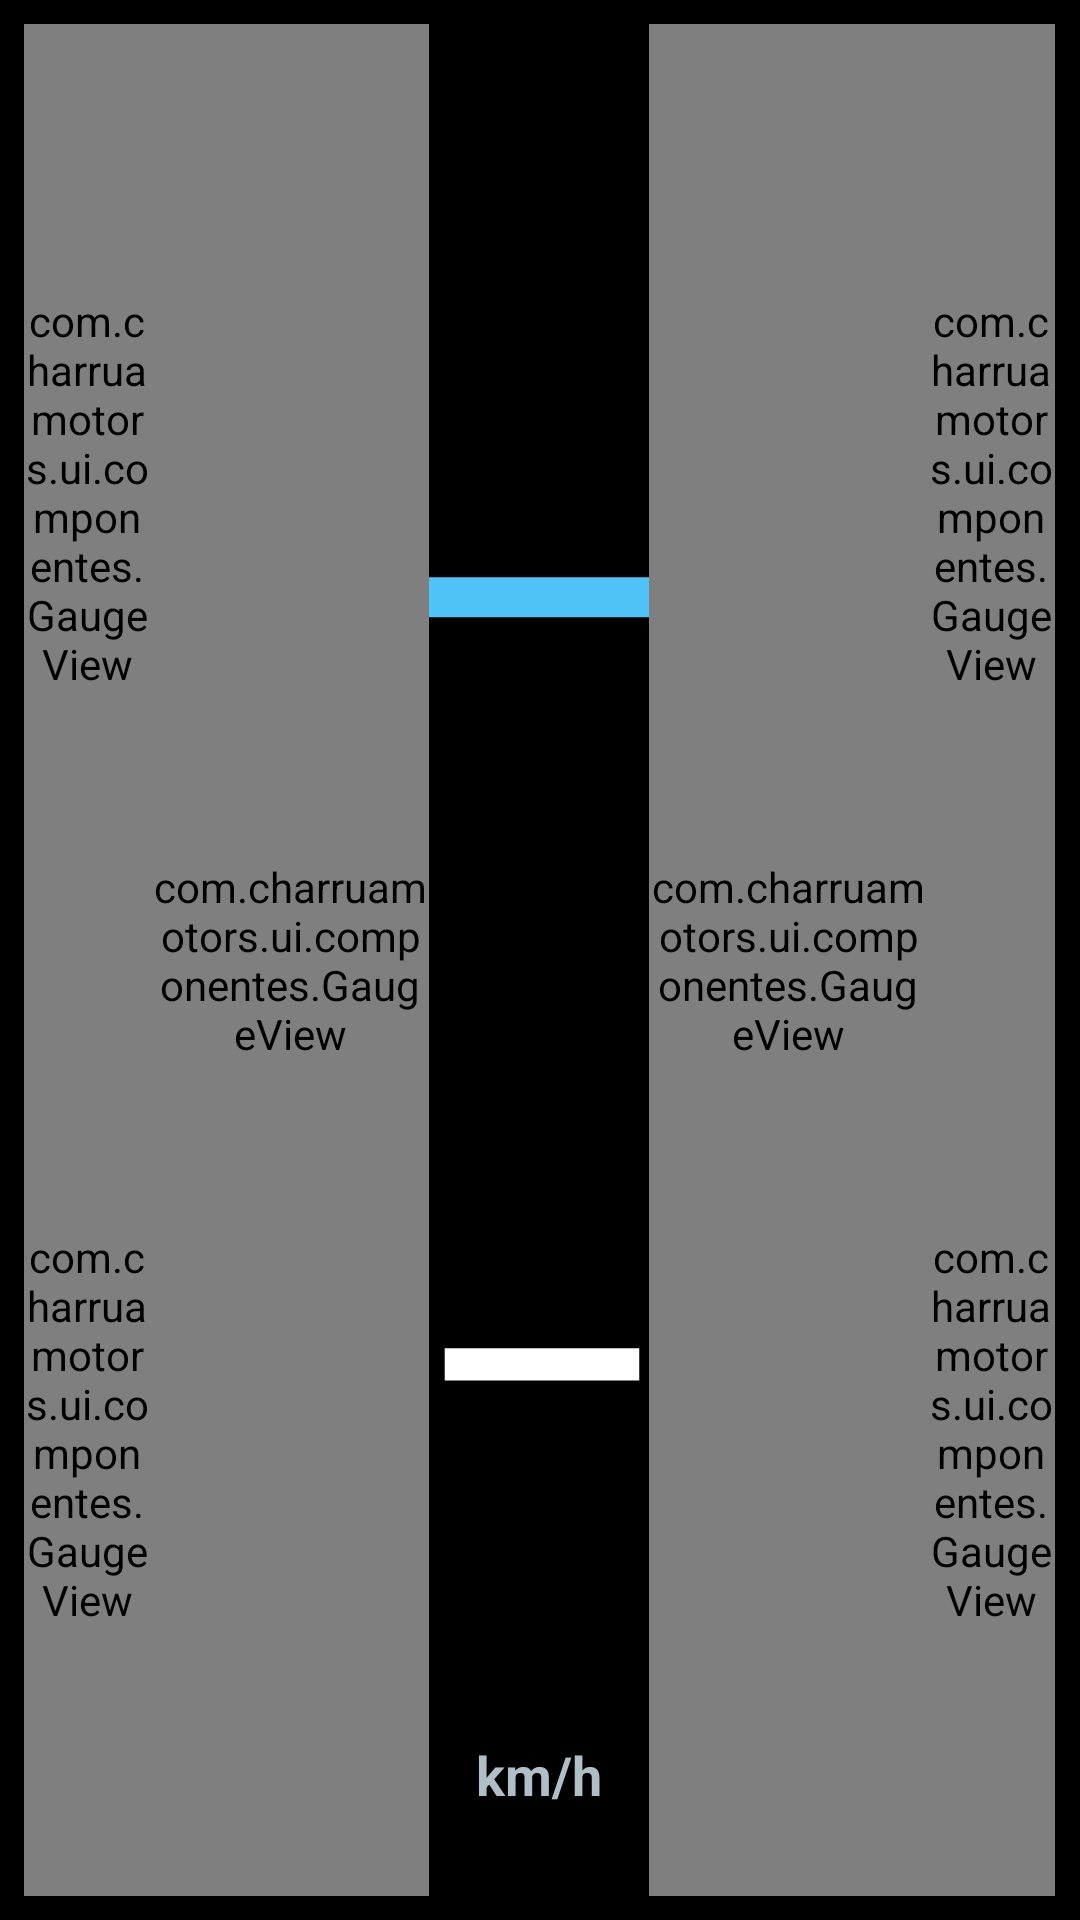

Reconstruct the res/layout file that produces this screen, plus the resources it refers to.
<!-- AndroidManifest.xml: application theme Theme.CharruaMotors -->
<!-- res/layout/activity_cluster_painel.xml -->
<?xml version="1.0" encoding="utf-8"?>
<LinearLayout xmlns:android="http://schemas.android.com/apk/res/android"
    xmlns:tools="http://schemas.android.com/tools"
    android:id="@+id/raiz"
    android:layout_width="match_parent"
    android:layout_height="match_parent"
    android:background="@color/cluster_fundo"
    android:baselineAligned="false"
    android:gravity="center_vertical"
    android:orientation="horizontal"
    android:paddingStart="8dp"
    android:paddingTop="8dp"
    android:paddingEnd="8dp"
    android:paddingBottom="8dp"
    tools:ignore="HardcodedText">

    
    <LinearLayout
        android:layout_width="0dp"
        android:layout_height="match_parent"
        android:layout_weight="1.1"
        android:orientation="vertical">

        <com.charruamotors.ui.componentes.GaugeView
            android:id="@+id/bolinha0"
            android:layout_width="match_parent"
            android:layout_height="0dp"
            android:layout_gravity="center"
            android:layout_weight="1" />

        <com.charruamotors.ui.componentes.GaugeView
            android:id="@+id/bolinha1"
            android:layout_width="match_parent"
            android:layout_height="0dp"
            android:layout_gravity="center"
            android:layout_weight="1" />
    </LinearLayout>

    
    <com.charruamotors.ui.componentes.GaugeView
        android:id="@+id/gaugeRpm"
        android:layout_width="0dp"
        android:layout_height="match_parent"
        android:layout_gravity="center"
        android:layout_weight="2.4" />

    
    <LinearLayout
        android:layout_width="0dp"
        android:layout_height="match_parent"
        android:layout_weight="1.9"
        android:gravity="center"
        android:orientation="vertical">

        <TextView
            android:id="@+id/textoAlertas"
            android:layout_width="match_parent"
            android:layout_height="wrap_content"
            android:gravity="center"
            android:maxLines="2"
            android:minHeight="36dp"
            android:textColor="@color/cluster_alerta"
            android:textSize="14sp"
            android:textStyle="bold" />

        <TextView
            android:id="@+id/textoLegendaMarcha"
            android:layout_width="wrap_content"
            android:layout_height="wrap_content"
            android:textColor="@color/cluster_rotulo"
            android:textSize="16sp"
            android:textStyle="bold" />

        <TextView
            android:id="@+id/textoMarcha"
            android:layout_width="match_parent"
            android:layout_height="0dp"
            android:layout_weight="1"
            android:autoSizeMaxTextSize="120sp"
            android:autoSizeMinTextSize="40sp"
            android:autoSizeTextType="uniform"
            android:fontFeatureSettings="tnum"
            android:gravity="center"
            android:maxLines="1"
            android:text="—"
            android:textColor="@color/cluster_destaque"
            android:textStyle="bold" />

        <TextView
            android:id="@+id/textoVelocidade"
            android:layout_width="match_parent"
            android:layout_height="0dp"
            android:layout_weight="1"
            android:autoSizeMaxTextSize="96sp"
            android:autoSizeMinTextSize="32sp"
            android:autoSizeTextType="uniform"
            android:fontFeatureSettings="tnum"
            android:gravity="center"
            android:maxLines="1"
            android:text="—"
            android:textColor="@color/cluster_valor"
            android:textStyle="bold" />

        <TextView
            android:id="@+id/textoUnidadeVelocidade"
            android:layout_width="wrap_content"
            android:layout_height="wrap_content"
            android:text="km/h"
            android:textColor="@color/cluster_rotulo"
            android:textSize="18sp"
            android:textStyle="bold" />

        
        <TextView
            android:id="@+id/textoDesempenho"
            android:layout_width="match_parent"
            android:layout_height="wrap_content"
            android:layout_marginTop="4dp"
            android:background="?attr/selectableItemBackground"
            android:gravity="center"
            android:maxLines="2"
            android:padding="4dp"
            android:textColor="@color/cluster_rotulo"
            android:textSize="12sp" />
    </LinearLayout>

    
    <com.charruamotors.ui.componentes.GaugeView
        android:id="@+id/gaugeVelocidade"
        android:layout_width="0dp"
        android:layout_height="match_parent"
        android:layout_gravity="center"
        android:layout_weight="2.4" />

    
    <LinearLayout
        android:layout_width="0dp"
        android:layout_height="match_parent"
        android:layout_weight="1.1"
        android:orientation="vertical">

        <com.charruamotors.ui.componentes.GaugeView
            android:id="@+id/bolinha2"
            android:layout_width="match_parent"
            android:layout_height="0dp"
            android:layout_gravity="center"
            android:layout_weight="1" />

        <com.charruamotors.ui.componentes.GaugeView
            android:id="@+id/bolinha3"
            android:layout_width="match_parent"
            android:layout_height="0dp"
            android:layout_gravity="center"
            android:layout_weight="1" />
    </LinearLayout>
</LinearLayout>
<!-- resources referenced by this layout -->
<resources>
  <color name="cluster_alerta">#FF5252</color>
  <color name="cluster_destaque">#4FC3F7</color>
  <color name="cluster_fundo">#000000</color>
  <color name="cluster_rotulo">#B0BEC5</color>
  <color name="cluster_valor">#FFFFFF</color>
  <style name="Theme.CharruaMotors" parent="Theme.Material3.DayNight.NoActionBar">
          <item name="colorPrimary">@color/azul_primario</item>
          <item name="colorOnPrimary">@color/branco</item>
          <item name="colorPrimaryContainer">@color/azul_primario_escuro</item>
          <item name="colorSecondary">@color/laranja_destaque</item>
          <item name="colorOnSecondary">@color/branco</item>
          <item name="colorError">@color/erro</item>
          <item name="android:colorBackground">@color/fundo</item>
          <item name="android:statusBarColor">@color/azul_primario_escuro</item>
      </style>
  <color name="azul_primario">#0D47A1</color>
  <color name="branco">#FFFFFF</color>
  <color name="azul_primario_escuro">#002171</color>
  <color name="laranja_destaque">#FF6F00</color>
  <color name="erro">#B3261E</color>
  <color name="fundo">#F5F7FA</color>
</resources>
